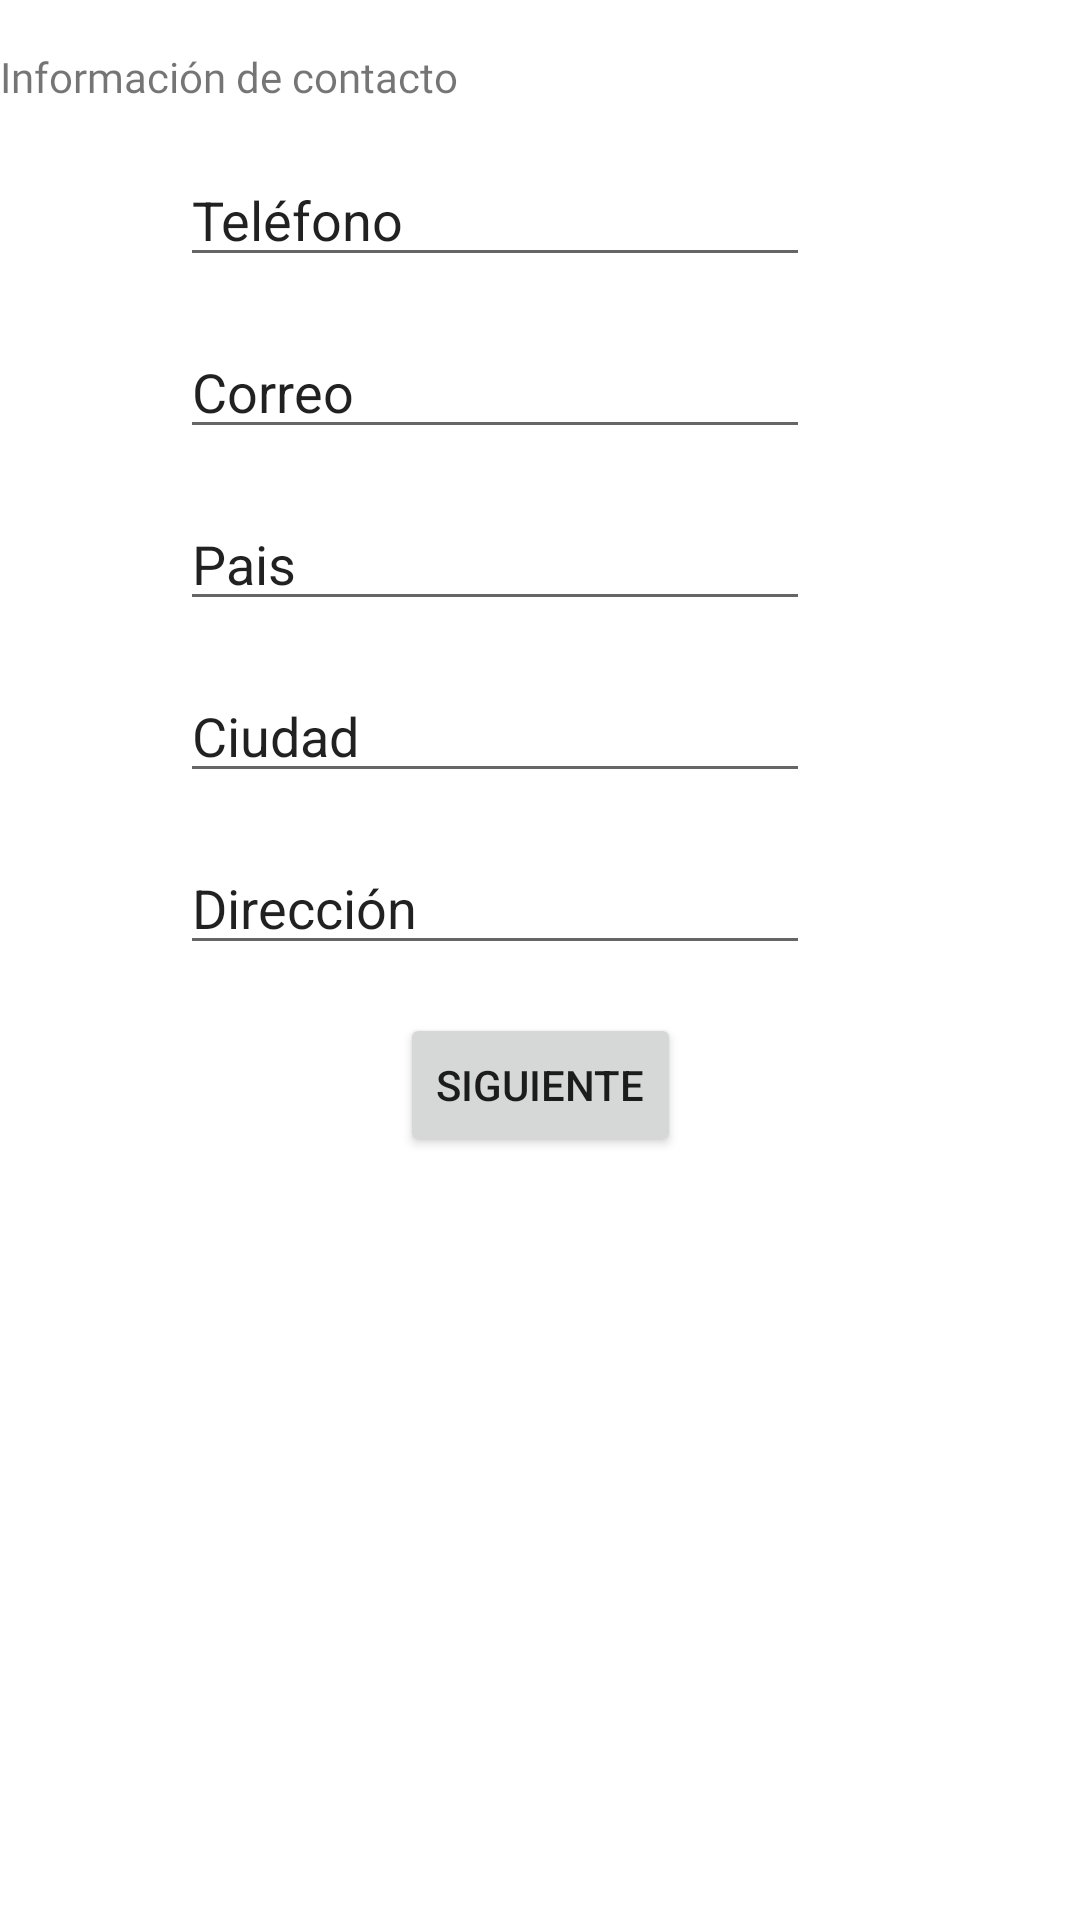

Here is an Android app screen rendered from its layout file. Give the layout XML and the strings, colors and styles it references.
<!-- AndroidManifest.xml: application theme Theme.Labs20221Gr02 -->
<!-- res/layout/activity_main2.xml -->
<?xml version="1.0" encoding="utf-8"?>
<androidx.constraintlayout.widget.ConstraintLayout xmlns:android="http://schemas.android.com/apk/res/android"
    xmlns:app="http://schemas.android.com/apk/res-auto"
    xmlns:tools="http://schemas.android.com/tools"
    android:layout_width="match_parent"
    android:layout_height="match_parent"
    tools:context=".MainActivity2">

    <TextView
        android:id="@+id/tittleSecondActivity"
        android:layout_width="wrap_content"
        android:layout_height="wrap_content"
        android:layout_marginTop="16dp"
        android:fontFamily="@font/roboto_bold"
        android:text="Información de contacto"
        app:layout_constraintTop_toTopOf="parent"
        tools:layout_editor_absoluteX="16dp" />

    <EditText
        android:id="@+id/phoneNumber"
        android:layout_width="wrap_content"
        android:layout_height="wrap_content"
        android:layout_marginStart="60dp"
        android:layout_marginLeft="60dp"
        android:layout_marginTop="16dp"
        android:ems="10"
        android:inputType="phone"
        android:text="Teléfono"
        app:layout_constraintStart_toStartOf="parent"
        app:layout_constraintTop_toBottomOf="@+id/tittleSecondActivity" />

    <EditText
        android:id="@+id/emailAddress"
        android:layout_width="wrap_content"
        android:layout_height="wrap_content"
        android:layout_marginStart="60dp"
        android:layout_marginLeft="60dp"
        android:layout_marginTop="16dp"
        android:ems="10"
        android:inputType="textEmailAddress"
        android:text="Correo"
        app:layout_constraintStart_toStartOf="parent"
        app:layout_constraintTop_toBottomOf="@+id/phoneNumber" />

    <EditText
        android:id="@+id/editTextTextPersonName3"
        android:layout_width="wrap_content"
        android:layout_height="wrap_content"
        android:layout_marginStart="60dp"
        android:layout_marginLeft="60dp"
        android:layout_marginTop="16dp"
        android:ems="10"
        android:inputType="textPersonName"
        android:text="Pais"
        app:layout_constraintStart_toStartOf="parent"
        app:layout_constraintTop_toBottomOf="@+id/emailAddress" />

    <EditText
        android:id="@+id/city"
        android:layout_width="wrap_content"
        android:layout_height="wrap_content"
        android:layout_marginStart="60dp"
        android:layout_marginLeft="60dp"
        android:layout_marginTop="16dp"
        android:ems="10"
        android:inputType="textPersonName"
        android:text="Ciudad"
        app:layout_constraintStart_toStartOf="parent"
        app:layout_constraintTop_toBottomOf="@+id/editTextTextPersonName3" />

    <EditText
        android:id="@+id/postalAddress"
        android:layout_width="wrap_content"
        android:layout_height="wrap_content"
        android:layout_marginStart="60dp"
        android:layout_marginLeft="60dp"
        android:layout_marginTop="16dp"
        android:ems="10"
        android:inputType="textPostalAddress"
        android:text="Dirección"
        app:layout_constraintStart_toStartOf="parent"
        app:layout_constraintTop_toBottomOf="@+id/city" />

    <Button
        android:id="@+id/button"
        android:layout_width="wrap_content"
        android:layout_height="wrap_content"
        android:layout_marginTop="16dp"
        android:text="Siguiente"
        app:layout_constraintEnd_toEndOf="parent"
        app:layout_constraintStart_toStartOf="parent"
        app:layout_constraintTop_toBottomOf="@+id/postalAddress" />
</androidx.constraintlayout.widget.ConstraintLayout>
<!-- resources referenced by this layout -->
<resources>
  <style name="Theme.Labs20221Gr02" parent="Theme.MaterialComponents.DayNight.DarkActionBar">
          
          <item name="colorPrimary">@color/purple_500</item>
          <item name="colorPrimaryVariant">@color/purple_700</item>
          <item name="colorOnPrimary">@color/white</item>
          
          <item name="colorSecondary">@color/teal_200</item>
          <item name="colorSecondaryVariant">@color/teal_700</item>
          <item name="colorOnSecondary">@color/black</item>
          
          <item name="android:statusBarColor" tools:targetApi="l">?attr/colorPrimaryVariant</item>
          
      </style>
  <!-- not gathered from this repository: default colours our renderer supplied (Android Studio template values) -->
  <color name="purple_500">#FF6200EE</color>
  <color name="purple_700">#FF3700B3</color>
  <color name="teal_200">#FF03DAC5</color>
  <color name="teal_700">#FF018786</color>
  <color name="black">#FF000000</color>
  <color name="white">#FFFFFFFF</color>
</resources>
